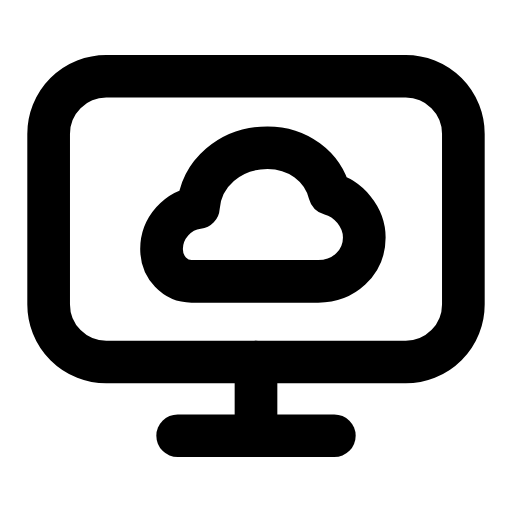
t = 0.00 s
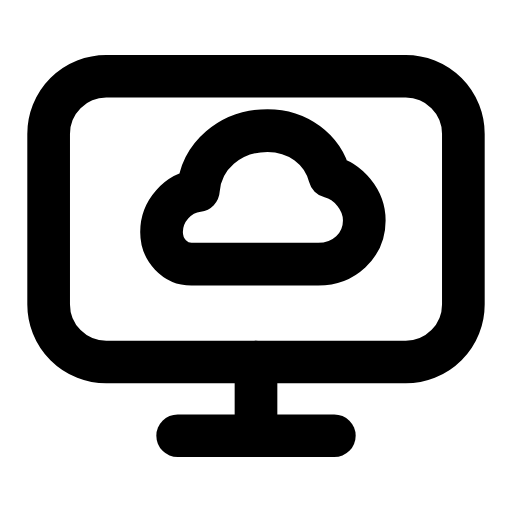
t = 0.29 s
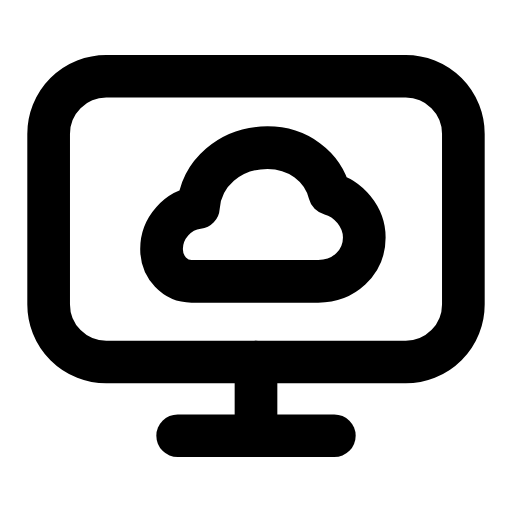
t = 0.60 s
t = 0.88 s: frame unchanged from t = 0.00 s, image omitted
t = 1.19 s: frame unchanged from t = 0.00 s, image omitted
t = 1.50 s: frame unchanged from t = 0.00 s, image omitted

The animated SVG that drew these frames (rendered in a browser with its animation timeline set to each time). Animation: 1 SMIL element (animateTransform=1); one cycle of 1.80 s, repeats indefinitely.

<svg xmlns="http://www.w3.org/2000/svg" width="24" height="24" viewBox="0 0 24 24" fill="none"><g transform="translate(-0.96 -0.96) scale(1.08)"><rect stroke="currentColor" stroke-width="1.852" stroke-linecap="round" stroke-linejoin="round" fill="none" x="3" y="4.2" width="18" height="12.4" rx="2.5"></rect><path stroke="currentColor" stroke-width="1.852" stroke-linecap="round" stroke-linejoin="round" fill="none" d="M12 16.6L12 19.2"></path><line stroke="currentColor" stroke-width="1.852" stroke-linecap="round" stroke-linejoin="round" fill="none" x1="8.6" y1="19.8" x2="15.4" y2="19.8"></line><path stroke="currentColor" stroke-width="1.852" stroke-linecap="round" stroke-linejoin="round" fill="none" d="M9.2 13.1L14.7 13.1C15.8 13.1 16.7 12.3 16.7 11.2C16.7 10.3 16 9.5 15.2 9.3C14.9 8.1 13.8 7.3 12.5 7.3C10.9 7.3 9.6 8.4 9.5 9.9C8.6 10 7.9 10.8 7.9 11.7C7.9 12.5 8.5 13.1 9.2 13.1Z"><animateTransform attributeName="transform" type="translate" values="0 0;0 0;0 -0.9;0 0;0 0;0 0;0 0;0 -0.9;0 0;0 0;0 0" keyTimes="0;0.135;0.2475;0.36;0.45;0.6;0.66;0.735;0.81;0.9;1" dur="1.8s" repeatCount="indefinite" calcMode="spline" keySplines="0.16 1 0.3 1;0.16 1 0.3 1;0.16 1 0.3 1;0.16 1 0.3 1;0.16 1 0.3 1;0.16 1 0.3 1;0.16 1 0.3 1;0.16 1 0.3 1;0.16 1 0.3 1;0.16 1 0.3 1"/></path></g></svg>
